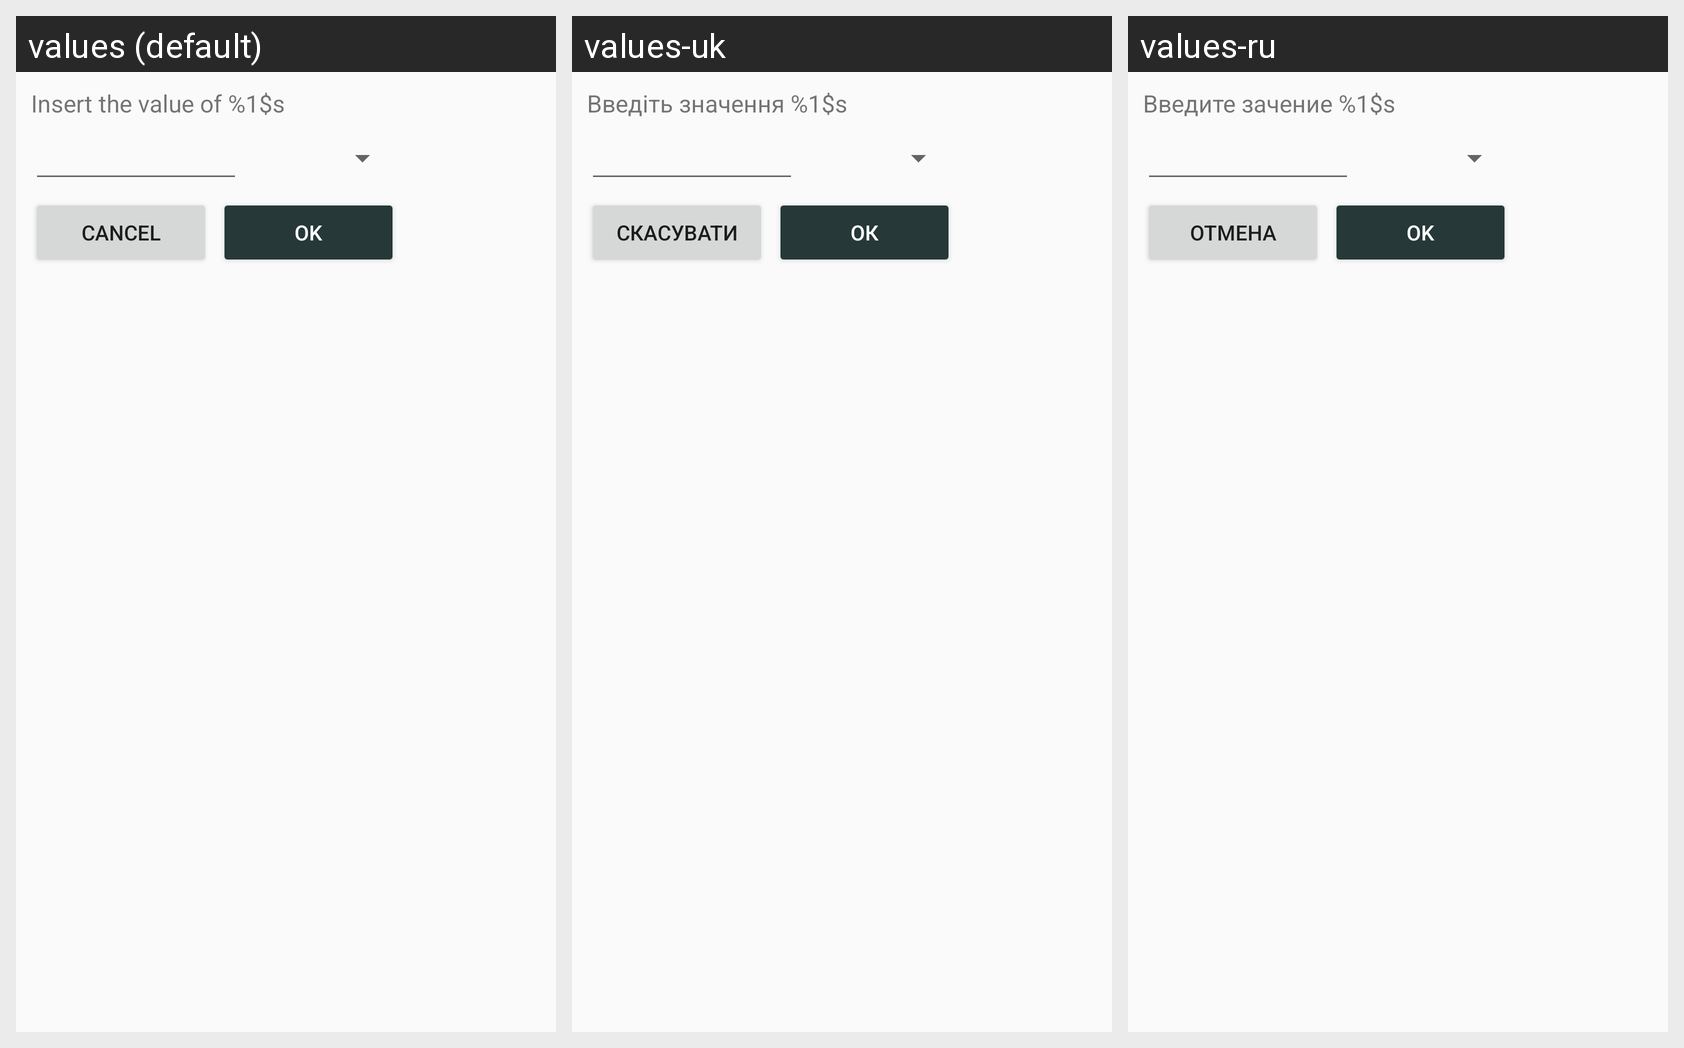

This grid shows one Android layout under several languages. Give, for every string resource on the screen, its name, the default text and each shown locale's text.
Android screen res/layout/set_value_dialog.xml rendered under 3 locales, left to right: values (default), values-uk, values-ru. Device: Nexus 5 (rendered at 1080×1920; each locale shown at half size, 540×960, under a caption strip naming it); theme AppTheme.
Strings drawn on this screen, with the default value and each locale's value (text and hints the layout hard-codes, and strings that could not be matched under every locale, appear in the picture but are not listed):

insert_res
  values: Insert the value of %1$s
  values-uk: Введіть значення %1$s
  values-ru: Введите зачение %1$s

cancel
  values: Cancel
  values-uk: Скасувати
  values-ru: Отмена

ok
  values: OK
  values-uk: ОК
  values-ru: OK
